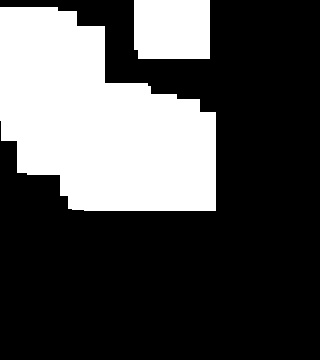

The table this chart was drawn from, first rows:
1.200000000000000000e+01, 1.200000000000000000e+01, 1.200000000000000000e+01, 2.000000000000000000e+01, 0.000000000000000000e+00, 0.000000000000000000e+00, 0.000000000000000000e+00, 0.000000000000000000e+00, 9.000000000000000000e+00, 9.000000000000000000e+00, 9.000000000000000000e+00, 9.000000000000000000e+00, 1.200000000000000000e+01, 0.000000000000000000e+00, 0.000000000000000000e+00, 0.000000000000000000e+00, 0.000000000000000000e+00, 0.000000000000000000e+00, 0.000000000000000000e+00, 0.000000000000000000e+00
2.500000000000000000e+01, 2.500000000000000000e+01, 2.500000000000000000e+01, 2.500000000000000000e+01, 2.500000000000000000e+01, 3.000000000000000000e+01, 0.000000000000000000e+00, 0.000000000000000000e+00, 9.000000000000000000e+00, 9.000000000000000000e+00, 9.000000000000000000e+00, 9.000000000000000000e+00, 1.200000000000000000e+01, 0.000000000000000000e+00, 0.000000000000000000e+00, 0.000000000000000000e+00, 0.000000000000000000e+00, 0.000000000000000000e+00, 0.000000000000000000e+00, 0.000000000000000000e+00
2.500000000000000000e+01, 2.500000000000000000e+01, 2.500000000000000000e+01, 2.500000000000000000e+01, 2.500000000000000000e+01, 3.000000000000000000e+01, 0.000000000000000000e+00, 0.000000000000000000e+00, 9.000000000000000000e+00, 9.000000000000000000e+00, 9.000000000000000000e+00, 9.000000000000000000e+00, 1.200000000000000000e+01, 0.000000000000000000e+00, 0.000000000000000000e+00, 0.000000000000000000e+00, 0.000000000000000000e+00, 0.000000000000000000e+00, 0.000000000000000000e+00, 0.000000000000000000e+00
2.500000000000000000e+01, 2.500000000000000000e+01, 2.500000000000000000e+01, 2.500000000000000000e+01, 2.500000000000000000e+01, 3.000000000000000000e+01, 0.000000000000000000e+00, 0.000000000000000000e+00, 0.000000000000000000e+00, 0.000000000000000000e+00, 0.000000000000000000e+00, 0.000000000000000000e+00, 0.000000000000000000e+00, 0.000000000000000000e+00, 0.000000000000000000e+00, 0.000000000000000000e+00, 0.000000000000000000e+00, 0.000000000000000000e+00, 0.000000000000000000e+00, 0.000000000000000000e+00
2.500000000000000000e+01, 2.500000000000000000e+01, 2.500000000000000000e+01, 2.500000000000000000e+01, 2.500000000000000000e+01, 3.000000000000000000e+01, 0.000000000000000000e+00, 0.000000000000000000e+00, 0.000000000000000000e+00, 0.000000000000000000e+00, 0.000000000000000000e+00, 0.000000000000000000e+00, 0.000000000000000000e+00, 0.000000000000000000e+00, 0.000000000000000000e+00, 0.000000000000000000e+00, 0.000000000000000000e+00, 0.000000000000000000e+00, 0.000000000000000000e+00, 0.000000000000000000e+00
2.500000000000000000e+01, 2.500000000000000000e+01, 2.500000000000000000e+01, 2.500000000000000000e+01, 2.500000000000000000e+01, 3.000000000000000000e+01, 4.000000000000000000e+01, 4.000000000000000000e+01, 4.000000000000000000e+01, 4.200000000000000000e+01, 4.200000000000000000e+01, 0.000000000000000000e+00, 0.000000000000000000e+00, 0.000000000000000000e+00, 0.000000000000000000e+00, 0.000000000000000000e+00, 0.000000000000000000e+00, 0.000000000000000000e+00, 0.000000000000000000e+00, 0.000000000000000000e+00
2.500000000000000000e+01, 2.500000000000000000e+01, 2.500000000000000000e+01, 2.500000000000000000e+01, 2.500000000000000000e+01, 3.000000000000000000e+01, 4.000000000000000000e+01, 4.000000000000000000e+01, 4.000000000000000000e+01, 4.200000000000000000e+01, 4.200000000000000000e+01, 4.800000000000000000e+01, 0.000000000000000000e+00, 0.000000000000000000e+00, 0.000000000000000000e+00, 0.000000000000000000e+00, 0.000000000000000000e+00, 0.000000000000000000e+00, 0.000000000000000000e+00, 0.000000000000000000e+00
2.500000000000000000e+01, 2.500000000000000000e+01, 2.500000000000000000e+01, 2.500000000000000000e+01, 2.500000000000000000e+01, 3.000000000000000000e+01, 4.000000000000000000e+01, 4.000000000000000000e+01, 4.000000000000000000e+01, 4.200000000000000000e+01, 4.200000000000000000e+01, 4.800000000000000000e+01, 4.800000000000000000e+01, 0.000000000000000000e+00, 0.000000000000000000e+00, 0.000000000000000000e+00, 0.000000000000000000e+00, 0.000000000000000000e+00, 0.000000000000000000e+00, 0.000000000000000000e+00
0.000000000000000000e+00, 4.000000000000000000e+01, 4.000000000000000000e+01, 4.000000000000000000e+01, 4.000000000000000000e+01, 4.000000000000000000e+01, 4.000000000000000000e+01, 4.000000000000000000e+01, 4.000000000000000000e+01, 4.200000000000000000e+01, 4.200000000000000000e+01, 4.800000000000000000e+01, 4.800000000000000000e+01, 0.000000000000000000e+00, 0.000000000000000000e+00, 0.000000000000000000e+00, 0.000000000000000000e+00, 0.000000000000000000e+00, 0.000000000000000000e+00, 0.000000000000000000e+00
0.000000000000000000e+00, 4.000000000000000000e+01, 4.000000000000000000e+01, 4.000000000000000000e+01, 4.000000000000000000e+01, 4.000000000000000000e+01, 4.000000000000000000e+01, 4.000000000000000000e+01, 4.000000000000000000e+01, 4.200000000000000000e+01, 4.200000000000000000e+01, 4.800000000000000000e+01, 4.800000000000000000e+01, 0.000000000000000000e+00, 0.000000000000000000e+00, 0.000000000000000000e+00, 0.000000000000000000e+00, 0.000000000000000000e+00, 0.000000000000000000e+00, 0.000000000000000000e+00
0.000000000000000000e+00, 0.000000000000000000e+00, 0.000000000000000000e+00, 4.200000000000000000e+01, 4.200000000000000000e+01, 4.200000000000000000e+01, 4.200000000000000000e+01, 4.200000000000000000e+01, 4.200000000000000000e+01, 4.200000000000000000e+01, 4.200000000000000000e+01, 4.800000000000000000e+01, 4.800000000000000000e+01, 0.000000000000000000e+00, 0.000000000000000000e+00, 0.000000000000000000e+00, 0.000000000000000000e+00, 0.000000000000000000e+00, 0.000000000000000000e+00, 0.000000000000000000e+00
0.000000000000000000e+00, 0.000000000000000000e+00, 0.000000000000000000e+00, 4.200000000000000000e+01, 4.200000000000000000e+01, 4.200000000000000000e+01, 4.200000000000000000e+01, 4.200000000000000000e+01, 4.200000000000000000e+01, 4.200000000000000000e+01, 4.200000000000000000e+01, 4.800000000000000000e+01, 4.800000000000000000e+01, 0.000000000000000000e+00, 0.000000000000000000e+00, 0.000000000000000000e+00, 0.000000000000000000e+00, 0.000000000000000000e+00, 0.000000000000000000e+00, 0.000000000000000000e+00
0.000000000000000000e+00, 0.000000000000000000e+00, 0.000000000000000000e+00, 0.000000000000000000e+00, 4.200000000000000000e+01, 4.200000000000000000e+01, 4.200000000000000000e+01, 4.200000000000000000e+01, 4.200000000000000000e+01, 4.200000000000000000e+01, 4.200000000000000000e+01, 4.800000000000000000e+01, 4.800000000000000000e+01, 0.000000000000000000e+00, 0.000000000000000000e+00, 0.000000000000000000e+00, 0.000000000000000000e+00, 0.000000000000000000e+00, 0.000000000000000000e+00, 0.000000000000000000e+00
0.000000000000000000e+00, 0.000000000000000000e+00, 0.000000000000000000e+00, 0.000000000000000000e+00, 0.000000000000000000e+00, 0.000000000000000000e+00, 0.000000000000000000e+00, 0.000000000000000000e+00, 0.000000000000000000e+00, 0.000000000000000000e+00, 0.000000000000000000e+00, 0.000000000000000000e+00, 0.000000000000000000e+00, 0.000000000000000000e+00, 0.000000000000000000e+00, 0.000000000000000000e+00, 0.000000000000000000e+00, 0.000000000000000000e+00, 0.000000000000000000e+00, 0.000000000000000000e+00
0.000000000000000000e+00, 0.000000000000000000e+00, 0.000000000000000000e+00, 0.000000000000000000e+00, 0.000000000000000000e+00, 0.000000000000000000e+00, 0.000000000000000000e+00, 0.000000000000000000e+00, 0.000000000000000000e+00, 0.000000000000000000e+00, 0.000000000000000000e+00, 0.000000000000000000e+00, 0.000000000000000000e+00, 0.000000000000000000e+00, 0.000000000000000000e+00, 0.000000000000000000e+00, 0.000000000000000000e+00, 0.000000000000000000e+00, 0.000000000000000000e+00, 0.000000000000000000e+00
0.000000000000000000e+00, 0.000000000000000000e+00, 0.000000000000000000e+00, 0.000000000000000000e+00, 0.000000000000000000e+00, 0.000000000000000000e+00, 0.000000000000000000e+00, 0.000000000000000000e+00, 0.000000000000000000e+00, 0.000000000000000000e+00, 0.000000000000000000e+00, 0.000000000000000000e+00, 0.000000000000000000e+00, 0.000000000000000000e+00, 0.000000000000000000e+00, 0.000000000000000000e+00, 0.000000000000000000e+00, 0.000000000000000000e+00, 0.000000000000000000e+00, 0.000000000000000000e+00
0.000000000000000000e+00, 0.000000000000000000e+00, 0.000000000000000000e+00, 0.000000000000000000e+00, 0.000000000000000000e+00, 0.000000000000000000e+00, 0.000000000000000000e+00, 0.000000000000000000e+00, 0.000000000000000000e+00, 0.000000000000000000e+00, 0.000000000000000000e+00, 0.000000000000000000e+00, 0.000000000000000000e+00, 0.000000000000000000e+00, 0.000000000000000000e+00, 0.000000000000000000e+00, 0.000000000000000000e+00, 0.000000000000000000e+00, 0.000000000000000000e+00, 0.000000000000000000e+00
0.000000000000000000e+00, 0.000000000000000000e+00, 0.000000000000000000e+00, 0.000000000000000000e+00, 0.000000000000000000e+00, 0.000000000000000000e+00, 0.000000000000000000e+00, 0.000000000000000000e+00, 0.000000000000000000e+00, 0.000000000000000000e+00, 0.000000000000000000e+00, 0.000000000000000000e+00, 0.000000000000000000e+00, 0.000000000000000000e+00, 0.000000000000000000e+00, 0.000000000000000000e+00, 0.000000000000000000e+00, 0.000000000000000000e+00, 0.000000000000000000e+00, 0.000000000000000000e+00
0.000000000000000000e+00, 0.000000000000000000e+00, 0.000000000000000000e+00, 0.000000000000000000e+00, 0.000000000000000000e+00, 0.000000000000000000e+00, 0.000000000000000000e+00, 0.000000000000000000e+00, 0.000000000000000000e+00, 0.000000000000000000e+00, 0.000000000000000000e+00, 0.000000000000000000e+00, 0.000000000000000000e+00, 0.000000000000000000e+00, 0.000000000000000000e+00, 0.000000000000000000e+00, 0.000000000000000000e+00, 0.000000000000000000e+00, 0.000000000000000000e+00, 0.000000000000000000e+00
0.000000000000000000e+00, 0.000000000000000000e+00, 0.000000000000000000e+00, 0.000000000000000000e+00, 0.000000000000000000e+00, 0.000000000000000000e+00, 0.000000000000000000e+00, 0.000000000000000000e+00, 0.000000000000000000e+00, 0.000000000000000000e+00, 0.000000000000000000e+00, 0.000000000000000000e+00, 0.000000000000000000e+00, 0.000000000000000000e+00, 0.000000000000000000e+00, 0.000000000000000000e+00, 0.000000000000000000e+00, 0.000000000000000000e+00, 0.000000000000000000e+00, 0.000000000000000000e+00
0.000000000000000000e+00, 0.000000000000000000e+00, 0.000000000000000000e+00, 0.000000000000000000e+00, 0.000000000000000000e+00, 0.000000000000000000e+00, 0.000000000000000000e+00, 0.000000000000000000e+00, 0.000000000000000000e+00, 0.000000000000000000e+00, 0.000000000000000000e+00, 0.000000000000000000e+00, 0.000000000000000000e+00, 0.000000000000000000e+00, 0.000000000000000000e+00, 0.000000000000000000e+00, 0.000000000000000000e+00, 0.000000000000000000e+00, 0.000000000000000000e+00, 0.000000000000000000e+00
0.000000000000000000e+00, 0.000000000000000000e+00, 0.000000000000000000e+00, 0.000000000000000000e+00, 0.000000000000000000e+00, 0.000000000000000000e+00, 0.000000000000000000e+00, 0.000000000000000000e+00, 0.000000000000000000e+00, 0.000000000000000000e+00, 0.000000000000000000e+00, 0.000000000000000000e+00, 0.000000000000000000e+00, 0.000000000000000000e+00, 0.000000000000000000e+00, 0.000000000000000000e+00, 0.000000000000000000e+00, 0.000000000000000000e+00, 0.000000000000000000e+00, 0.000000000000000000e+00
